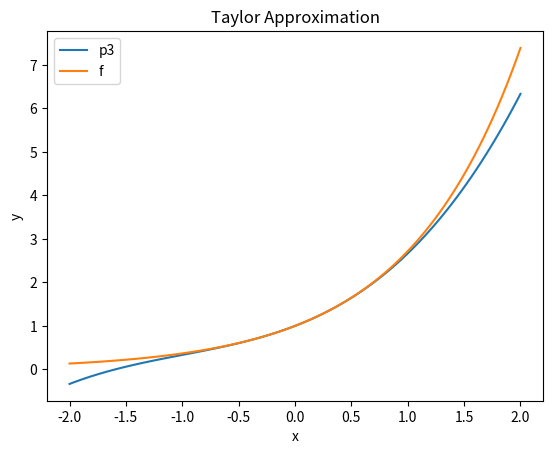
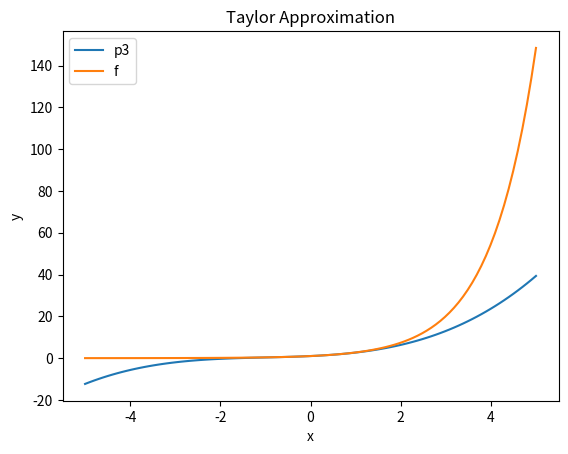

Reproduce these figures in Python, in order.
#!/usr/bin/env python3
# -*- coding: utf-8 -*-
"""
Created on Thu Jan 25 16:19:02 2024

@author: samvanfleet
"""

import numpy as np
import matplotlib.pyplot as plt

A = np.array([[2,0,1],[4,-5,2]])
B = np.array([[7,-5,1],[1,-4,-3]])
C = np.array([[1,2],[-2,1]])
D = np.array([[3,5],[-1,4]])
x = np.array([[-5],[3]])

"""
print("A = \n", A)
print("B = \n", B)
print("C = \n", C)
print("D = \n", D)
print("x = \n", x)
"""

ans1 = B - (1/2)*A
ans2 = C@D
ans3 = A + 3*B
ans4 = D@B
ans5 = C@x
ans6 = np.transpose(A) + np.transpose(B)
ans7 = np.transpose(C@D)


A1 = np.zeros((12,15))

for i in range(12):
    for j in range(15):
        A1[i,j] = (i+1)/(j+1)
        


A2 = np.copy(A1)

A2[3:4,:] = 0

A3 = np.copy(A1[2:5,-4:])

A4 = np.copy(A1[1:2,:])


x1 = np.linspace(-2,2,100)

y1 = 1 + x1 + x1**2/2 + x1**3/6

f1 = np.exp(x1)

plt.figure(1)
plt.plot(x1,y1,x1,f1)
plt.xlabel("x")
plt.ylabel("y")
plt.legend(("p3","f"))
plt.title("Taylor Approximation")

x2 = np.linspace(-5,5,100)

y2 = 1 + x2 + x2**2/2 + x2**3/6

f2 = np.exp(x2)

plt.figure(2)
plt.plot(x2,y2,x2,f2)
plt.xlabel("x")
plt.ylabel("y")
plt.legend(("p3","f"))
plt.title("Taylor Approximation")